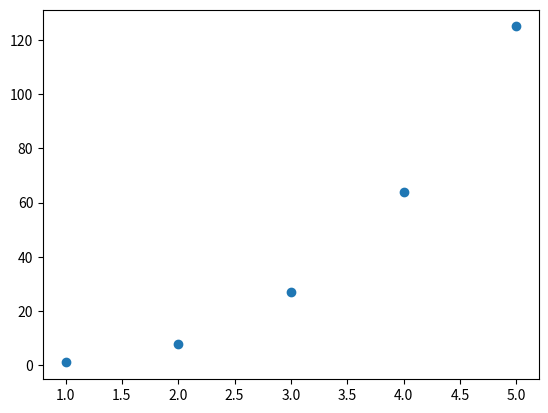

Source code (Python):
import matplotlib.pyplot as plt

x = [1,2,3,4,5]
y = [1,8,27,64,125]

plt.scatter(x,y)
plt.show()